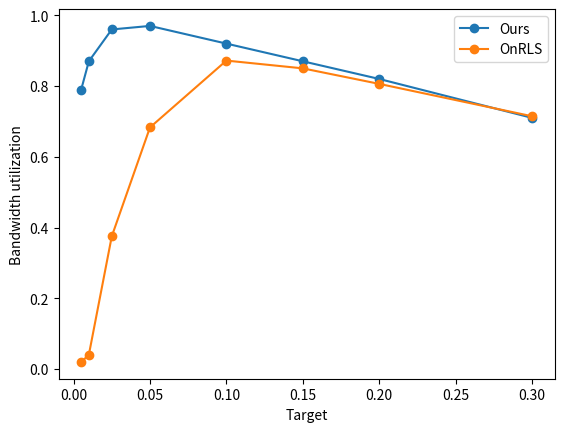

This figure's Python source:
import numpy as np 
import matplotlib.pyplot as pyplot 
  
# useful_Mbps_18 = [5.7698, 12.1930, 14.08764, 15.42866, 15.9156, 16.4002]
# max_Mbps_18    = [17.823771, 17.948281, 17.852223, 17.81206, 17.79159, 17.77351]
# avg_Delay_18 = [1.46847, 2.09748, 2.805153, 3.62868, 4.49, 5.36468]
# defective_rate_18 = [0.054722, 0.054268, 0.05222, 0.0523256, 0.051849, 0.0495977]


# useful_Mbps_15 = [5.176910, 10.899363, 13.0132,  13.7327, 13.83467, 13.825932]
# max_Mbps_15    = [14.43862, 14.292970, 14.21338, 14.19831, 14.196598, 14.20023]
# avg_Delay_15 = [1.52045, 2.23425, 3.09702, 4.0945, 5.0782, 6.04662]
# defective_rate_15 = [0.0495597, 0.046923, 0.048908, 0.0476571, 0.04863636, 0.0490909]


# X = ['Buffer=0','1/FPS','2/FPS','3/FPS', "4/FPS", "5/FPS"]
# X_axis = np.arange(len(X))

# fig, ax1 = pyplot.subplots()  
# ax2 = ax1.twinx()

# ax1.bar(X_axis - 0.1, useful_Mbps_18, 0.2, label = 'Actual', color="purple")
# ax1.bar(X_axis + 0.1, max_Mbps_18, 0.2, label = 'Maximal', color="blue")
# ax1.legend(["Actual", "Maximal"])

# ax2.plot(X_axis, avg_Delay_18, 'orange')

# ax1.set_xlabel('How much buffer applied?')
# ax1.set_ylabel('Throughput during testing phase (in Mbps)', color='blue')
# ax2.set_ylabel('Avg. delay for non-defective frames (in 1/FPS)', color='orange')

# pyplot.xticks(X_axis, X)

# pyplot.title("Trace data No. 18: throughput graph")
# pyplot.show()






# x_axis = [0.025, 0.05, 0.1, 0.15, 0.2, 0.3, 0.4]
# ours = [0.56, 0.75, 0.923, 0.932, 0.913, 0.842, 0.762]
# RLS = [0.05, 0.226, 0.623, 0.798, 0.797, 0.751, 0.6712]


x_axis = [0.005, 0.01, 0.025, 0.05, 0.1, 0.15, 0.2, 0.3]
ours = [0.79, 0.87, 0.96, 0.97, 0.92, 0.87, 0.82, 0.71]
RLS = [0.02, 0.04, 0.375, 0.683, 0.872, 0.85, 0.8061, 0.7146]

pyplot.plot(x_axis, ours, 'o-')
pyplot.plot(x_axis, RLS, 'o-')
pyplot.xlabel("Target")
pyplot.ylabel("Bandwidth utilization")
pyplot.legend(["Ours", "OnRLS"])
pyplot.show()